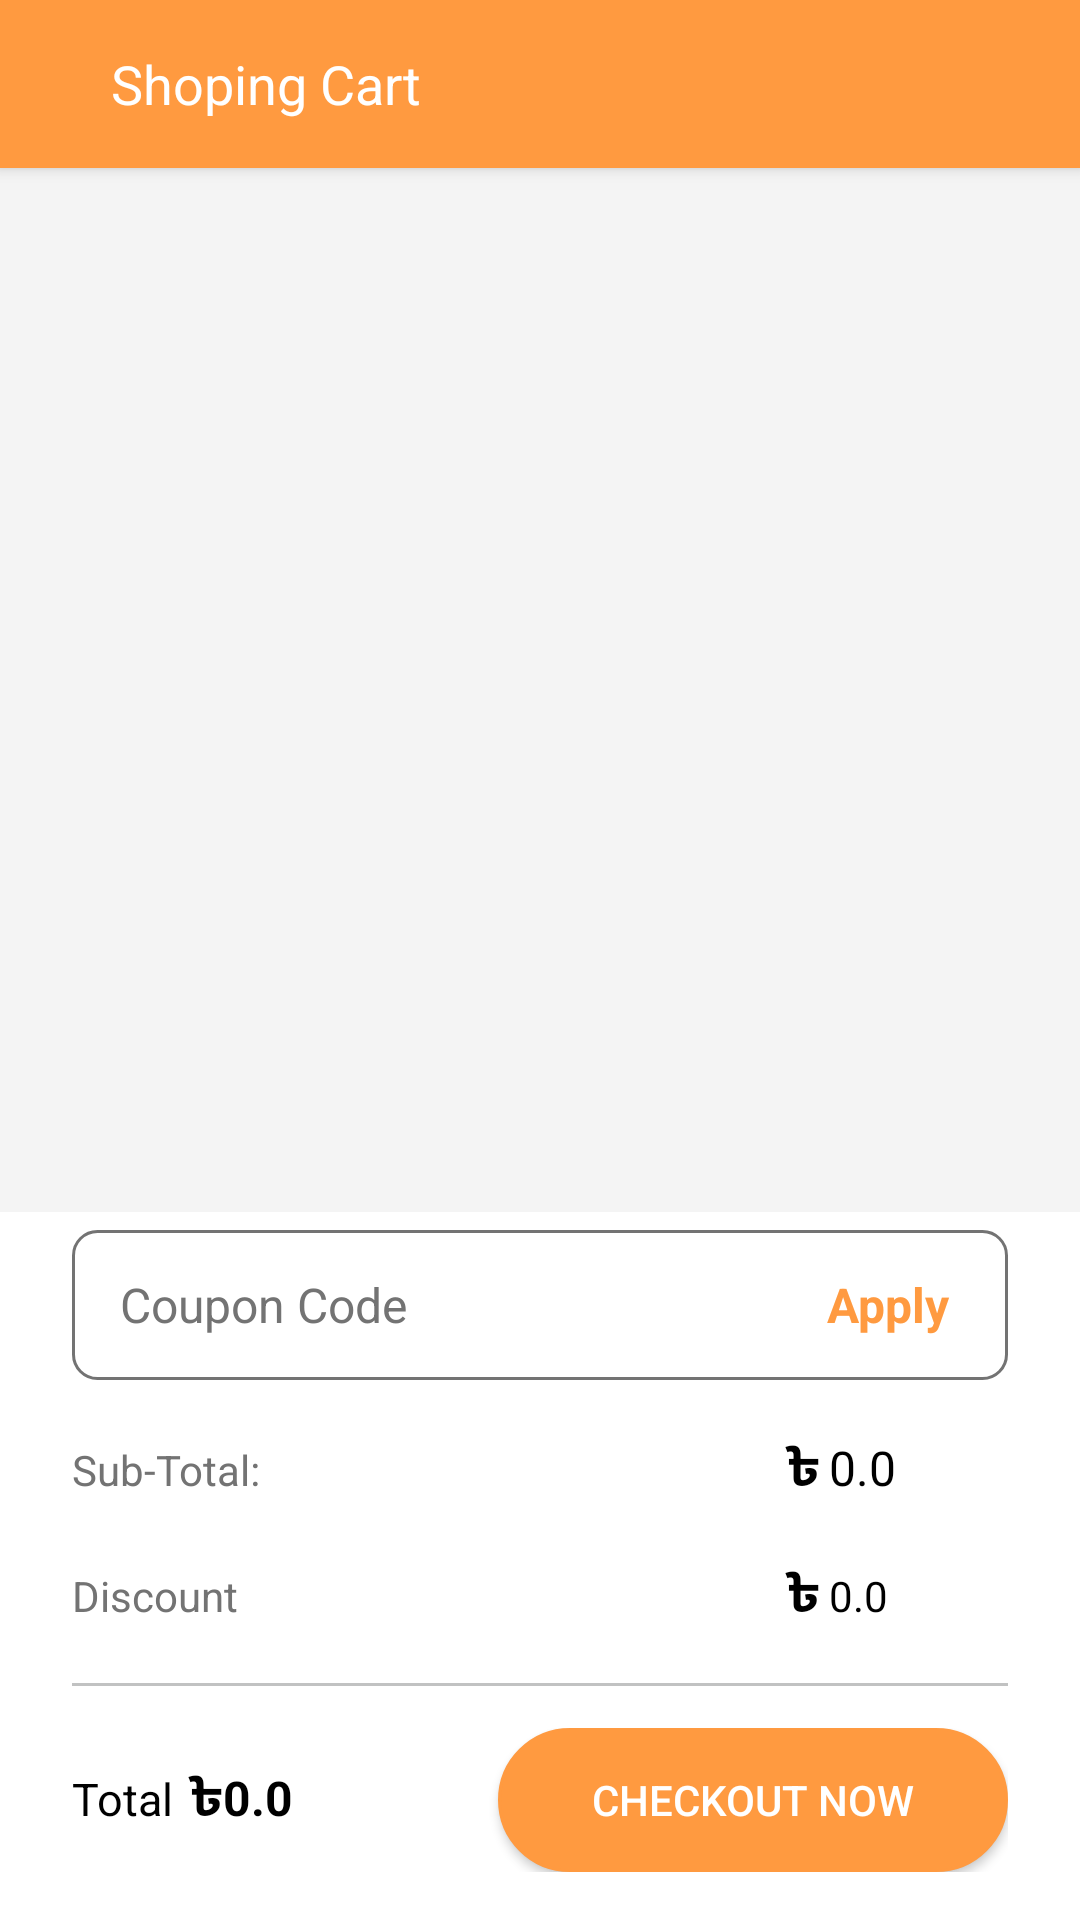

Write the Android layout XML for this screen, with the resource values it uses.
<!-- AndroidManifest.xml: activity theme AppThemWhite -->
<!-- res/layout/activity_add_to_cart.xml -->
<?xml version="1.0" encoding="utf-8"?>
<RelativeLayout xmlns:android="http://schemas.android.com/apk/res/android"
    xmlns:app="http://schemas.android.com/apk/res-auto"
    xmlns:tools="http://schemas.android.com/tools"
    android:layout_width="match_parent"
    android:layout_height="match_parent"
    android:orientation="vertical"
    android:background="@color/bg_color"
    android:theme="@style/ThemeOverlay.AppCompat.Dark"
    tools:context=".activity.AddToCartActivity">

    <androidx.appcompat.widget.Toolbar
        android:id="@+id/toolbar"
        android:layout_width="match_parent"
        android:layout_height="wrap_content"
        android:background="@color/main_color"
        android:elevation="3dp"
        android:minHeight="?attr/actionBarSize"
        app:contentInsetStartWithNavigation="0dp">

        <RelativeLayout
            android:layout_width="match_parent"
            android:layout_height="wrap_content">

            <ImageView
                android:id="@+id/backBtn"
                android:layout_width="wrap_content"
                android:layout_height="wrap_content"
                android:layout_centerVertical="true"
                android:onClick="backBtn"
                android:paddingLeft="6dp"
                android:paddingTop="10dp"
                android:paddingRight="15dp"
                android:paddingBottom="10dp"
                android:src="@drawable/ic_arrow_back_black_24dp"
                android:tint="@color/white" />

            <LinearLayout
                android:layout_width="wrap_content"
                android:layout_height="wrap_content"
                android:layout_centerVertical="true"
                android:layout_toRightOf="@+id/backBtn"
                android:gravity="center"
                android:orientation="horizontal">

                <TextView
                    android:layout_width="wrap_content"
                    android:layout_height="wrap_content"
                    android:text="Shoping Cart"
                    android:textColor="@color/white"
                    android:textSize="18sp" />

            </LinearLayout>

            <LinearLayout
                android:id="@+id/linear1"
                android:layout_width="match_parent"
                android:layout_height="wrap_content"
                android:layout_marginLeft="70dp"
                android:layout_marginTop="10dp"
                android:orientation="horizontal">

                <ImageView

                    android:layout_width="wrap_content"
                    android:layout_height="wrap_content"
                    android:layout_centerVertical="false"
                    android:layout_gravity="center"
                    android:layout_marginLeft="200dp"
                    android:src="@drawable/ic_search_black_24dp"
                    android:tint="@color/white"
                    android:visibility="invisible" />

                <ImageView
                    android:visibility="gone"
                    android:layout_width="35dp"
                    android:layout_height="33dp"
                    android:layout_centerVertical="true"
                    android:layout_gravity="center"
                    android:src="@drawable/ic_shopping_cart_white_24dp"
                    android:tint="@color/white" />
            </LinearLayout>


        </RelativeLayout>

    </androidx.appcompat.widget.Toolbar>


    <androidx.recyclerview.widget.RecyclerView
        android:layout_below="@+id/toolbar"
        android:id="@+id/listCart"

        android:layout_marginBottom="5dp"
        android:layout_width="match_parent"
        android:layout_height="wrap_content"
        android:layout_above="@+id/countBroad"
        />


    <LinearLayout
        android:id="@+id/countBroad"
        android:layout_width="match_parent"
        android:layout_height="wrap_content"
        android:layout_alignParentBottom="true"
        android:background="@color/white"
        android:orientation="vertical">

        <LinearLayout
            android:layout_width="match_parent"
            android:layout_height="wrap_content"
            android:layout_marginLeft="16dp"
            android:layout_marginRight="16dp"
            android:orientation="vertical"
            android:paddingLeft="8dp"
            android:paddingTop="6dp"
            android:paddingRight="8dp"
            android:paddingBottom="6dp">

            <LinearLayout
                android:layout_width="match_parent"
                android:layout_height="50dp"
                android:background="@drawable/barder"
                android:orientation="horizontal">

                <TextView
                    android:layout_width="wrap_content"
                    android:layout_height="wrap_content"
                    android:layout_gravity="center"
                    android:layout_marginLeft="16dp"
                    android:text="Coupon Code"
                    android:textColor="@color/gray_white"
                    android:textSize="16dp" />

                <TextView

                    android:layout_width="wrap_content"
                    android:layout_height="wrap_content"
                    android:layout_gravity="center"
                    android:layout_marginLeft="140dp"
                    android:text="Apply"
                    android:textColor="@color/main_color"
                    android:textSize="16dp"
                    android:textStyle="bold" />

            </LinearLayout>

            <LinearLayout
                android:layout_width="match_parent"
                android:layout_height="wrap_content"
                android:layout_marginTop="16dp"
                android:orientation="horizontal"
                android:weightSum="5">

                <TextView
                    android:layout_width="0dp"
                    android:layout_height="wrap_content"
                    android:layout_weight="4"
                    android:text="Sub-Total:"
                    android:textColor="@color/gray_white"
                    android:textSize="14sp" />

                <TextView
                    android:layout_width="wrap_content"
                    android:layout_height="wrap_content"
                    android:text="&#2547;"
                    android:textColor="@color/black"
                    android:textSize="18dp"
                    android:textStyle="bold" />

                <TextView
                    android:id="@+id/SubtotalTV"
                    android:layout_width="0dp"
                    android:layout_height="wrap_content"
                    android:layout_marginLeft="3dp"
                    android:layout_weight="1"
                    android:text="0.0"
                    android:textColor="@color/black"
                    android:textSize="16sp" />
            </LinearLayout>

            <LinearLayout

                android:layout_width="match_parent"
                android:layout_height="wrap_content"
                android:layout_marginTop="15dp"
                android:orientation="horizontal"
                android:weightSum="5">

                <TextView
                    android:layout_width="0dp"
                    android:layout_height="wrap_content"
                    android:layout_weight="4"
                    android:text="Discount"
                    android:textColor="@color/gray_white"
                    android:textSize="14sp" />

                <TextView
                    android:layout_width="wrap_content"
                    android:layout_height="wrap_content"
                    android:text="&#2547;"
                    android:textColor="@color/black"
                    android:textSize="18dp"
                    android:textStyle="bold" />

                <TextView
                    android:layout_width="0dp"
                    android:layout_height="wrap_content"
                    android:layout_marginLeft="3dp"
                    android:layout_weight="1"
                    android:text="0.0"
                    android:textColor="@color/black"
                    android:textSize="14sp" />
            </LinearLayout>

            <View
                android:layout_width="match_parent"
                android:layout_height="1dp"
                android:layout_marginTop="16dp"
                android:background="@color/grayColor" />

            <LinearLayout
                android:layout_width="match_parent"
                android:layout_height="wrap_content"
                android:layout_marginTop="14dp"
                android:layout_marginBottom="10dp"
                android:orientation="horizontal">

                <TextView
                    android:layout_width="wrap_content"
                    android:layout_height="wrap_content"
                    android:layout_marginRight="5dp"
                    android:text="Total"
                    android:textColor="@color/black"
                    android:textSize="15sp" />

                <TextView
                    android:layout_width="wrap_content"
                    android:layout_height="wrap_content"
                    android:text="&#2547;"
                    android:textColor="@android:color/black"
                    android:textSize="18dp"
                    android:textStyle="bold" />

                <TextView
                    android:id="@+id/totalTV"
                    android:layout_width="0dp"
                    android:layout_height="wrap_content"
                    android:layout_weight="1"
                    android:text="0.0"
                    android:textColor="@color/black"
                    android:textSize="16sp"
                    android:textStyle="bold" />

                <Button
                    android:id="@+id/checkOut"
                    android:layout_width="170dp"
                    android:layout_height="wrap_content"
                    android:background="@drawable/check_out_btn_shape"
                    android:onClick="CheckOut"
                    android:text="Checkout now"
                    android:textColor="@color/white"
                    android:textSize="14dp" />
            </LinearLayout>

        </LinearLayout>


    </LinearLayout>


</RelativeLayout>
<!-- resources referenced by this layout -->
<resources>
  <color name="bg_color">#f4f4f4</color>
  <color name="black">#000000</color>
  <color name="grayColor">#95959797</color>
  <color name="gray_white">#737373</color>
  <color name="main_color">#ff9a40</color>
  <color name="white">#fff</color>
  <!-- drawable barder (drawable) -->
  <?xml version="1.0" encoding="utf-8"?>
  <shape xmlns:android="http://schemas.android.com/apk/res/android"
  android:shape="rectangle">
  <stroke
      android:width="1dp"
  
      android:color="@color/gray_white" />
      <corners android:radius="8dp"/>
  </shape>
  <!-- drawable check_out_btn_shape (drawable) -->
  <?xml version="1.0" encoding="utf-8"?>
  <shape xmlns:android="http://schemas.android.com/apk/res/android"
      android:shape="rectangle">
      <corners android:radius="6dp"/>
      <solid android:color="@color/main_color" />
      <corners android:radius="30dp"/>
      <stroke android:width="1dp"
          android:color="@color/main_color"/>
  
  
  </shape>
  <!-- drawable ic_search_black_24dp (drawable) -->
  <vector android:height="30dp" android:tint="#fff"
      android:viewportHeight="24.0" android:viewportWidth="24.0"
      android:width="30dp" xmlns:android="http://schemas.android.com/apk/res/android">
      <path android:fillColor="#FF000000" android:pathData="M15.5,14h-0.79l-0.28,-0.27C15.41,12.59 16,11.11 16,9.5 16,5.91 13.09,3 9.5,3S3,5.91 3,9.5 5.91,16 9.5,16c1.61,0 3.09,-0.59 4.23,-1.57l0.27,0.28v0.79l5,4.99L20.49,19l-4.99,-5zM9.5,14C7.01,14 5,11.99 5,9.5S7.01,5 9.5,5 14,7.01 14,9.5 11.99,14 9.5,14z"/>
  </vector>
  <style name="AppThemWhite" parent="Theme.AppCompat.Light.NoActionBar">
          
          <item name="colorPrimary">@color/white</item>
          <item name="colorPrimaryDark">@color/white</item>
          <item name="colorAccent">@color/white</item>
  
  
      </style>
</resources>
